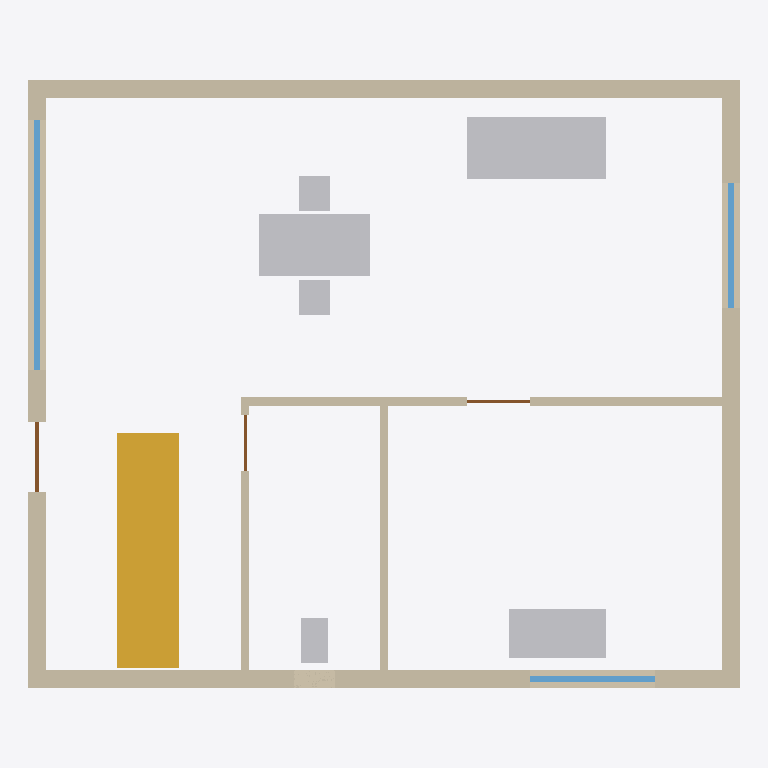
Plan cut of the same IFC building model at storey '1F' (level 0.00 m, cut at 1.40 m), seen from above with north up, elements coloured by IFC class: 7 walls (beige), 6 other elements (light grey), 3 windows (light blue), 3 doors (brown), 1 stair (yellow). Cut surfaces are drawn darker.
Extent 10.2 m × 8.8 m × 5.1 m (x, y, z). Storeys (2): 1F at 0.00 m; 2F at 2.70 m. Elements (40): 10 IfcFurniture, 8 IfcWall, 7 IfcDoor, 7 IfcWallStandardCase, 7 IfcWindow, 1 IfcStair.

HEADER;
FILE_DESCRIPTION(('ViewDefinition [ReferenceView_V1.2]'),'2;1');
FILE_NAME('duplex.ifc','2026-11-10T00:00:00',('MySketchBook'),('MySketchBook samples'),'MySketchBook','MySketchBook','');
FILE_SCHEMA(('IFC4'));
ENDSEC;
DATA;
#12=IFCPROJECT('opYXFEdqddh6fEqR1eErR2',$,'Duplex',$,$,$,$,(#5),#11);
#17=IFCSITE('X2I6nkotedh6fEqR1eErR2',$,'Site',$,$,#16,$,$,.ELEMENT.,$,$,$,$,$);
#22=IFCBUILDING('GI2hJFzxfei7fEqR1eErR2',$,'Duplex',$,$,#21,$,$,.ELEMENT.,$,$,$);
#29=IFCBUILDINGSTOREY('T1HRunT6jfi7fEqR1eErR2',$,'1F',$,$,#28,$,$,.ELEMENT.,0.0);
#34=IFCBUILDINGSTOREY('CH10QHe9kfi7fEqR1eErR2',$,'2F',$,$,#33,$,$,.ELEMENT.,2700.0);
#765=IFCSTAIR('ysued0DhFAtAgFrR1eErR2',$,'Stair',$,$,#757,#764,$,.STRAIGHT_RUN_STAIR.);
#51=IFCWALL('gmXBTI_Hngi7fEqR1eErR2',$,'Wall 1',$,$,#39,#50,$,.STANDARD.);
#83=IFCWALL('8F1MXKKOphj7fEqR1eErR2',$,'Wall 3',$,$,#71,#82,$,.STANDARD.);
#147=IFCWALL('4E0heM$cujj7fEqR1eErR2',$,'Wall 7',$,$,#135,#146,$,.STANDARD.);
#777=IFCFURNITURE('h6eD9XOlGAtAgFrR1eErR2',$,'Sofa',$,$,#769,#776,$,.NOTDEFINED.);
#67=IFCWALLSTANDARDCASE('P0Hm$p9Kohj7fEqR1eErR2',$,'Wall 2',$,$,#55,#66,$,.STANDARD.);
#789=IFCFURNITURE('QLOph2ZoHAtAgFrR1eErR2',$,'Dining table',$,$,#781,#788,$,.NOTDEFINED.);
#837=IFCFURNITURE('MKO8o4E1MCuBhFrR1eErR2',$,'Desk',$,$,#829,#836,$,.NOTDEFINED.);
#99=IFCWALLSTANDARDCASE('tVnx3qURqhj7fEqR1eErR2',$,'Wall 4',$,$,#87,#98,$,.STANDARD.);
#131=IFCWALLSTANDARDCASE('L_G56rqZtij7fEqR1eErR2',$,'Wall 6',$,$,#119,#130,$,.STANDARD.);
#115=IFCWALL('clXWaLfVrij7fEqR1eErR2',$,'Wall 5',$,$,#103,#114,$,.STANDARD.);
#378=IFCWINDOW('zsE5n4vwKsm8gFrR1eErR2',$,'Sliding window',$,$,#370,#377,$,2100.0,3600.0,.WINDOW.,.DOUBLE_PANEL_HORIZONTAL.,$);
#825=IFCFURNITURE('d4eZGZ3zLCuBhFrR1eErR2',$,'Toilet',$,$,#817,#824,$,.NOTDEFINED.);
#801=IFCFURNITURE('9b8OCYksIBtAgFrR1eErR2',$,'Chair',$,$,#793,#800,$,.NOTDEFINED.);
#813=IFCFURNITURE('uruzk3vwKBtAgFrR1eErR2',$,'Chair',$,$,#805,#812,$,.NOTDEFINED.);
#404=IFCWINDOW('vrDQu6a8Otn8gFrR1eErR2',$,'Window',$,$,#396,#403,$,1400.0,1800.0,.WINDOW.,.SINGLE_PANEL.,$);
#456=IFCWINDOW('noC46BxbYxo9gFrR1eErR2',$,'Window',$,$,#448,#455,$,1400.0,1800.0,.WINDOW.,.SINGLE_PANEL.,$);
#352=IFCDOOR('1uElf1DhFqm8gFrR1eErR2',$,'Front door',$,$,#344,#351,$,2100.0,1000.0,.DOOR.,.SINGLE_SWING_LEFT.,$);
#326=IFCDOOR('5vFQY$YTApl8gFrR1eErR2',$,'Door',$,$,#318,#325,$,2100.0,900.0,.DOOR.,.SINGLE_SWING_LEFT.,$);
#300=IFCDOOR('9wF5RysE5nl8gFrR1eErR2',$,'Door',$,$,#292,#299,$,2100.0,800.0,.DOOR.,.SINGLE_SWING_LEFT.,$);
ENDSEC;
